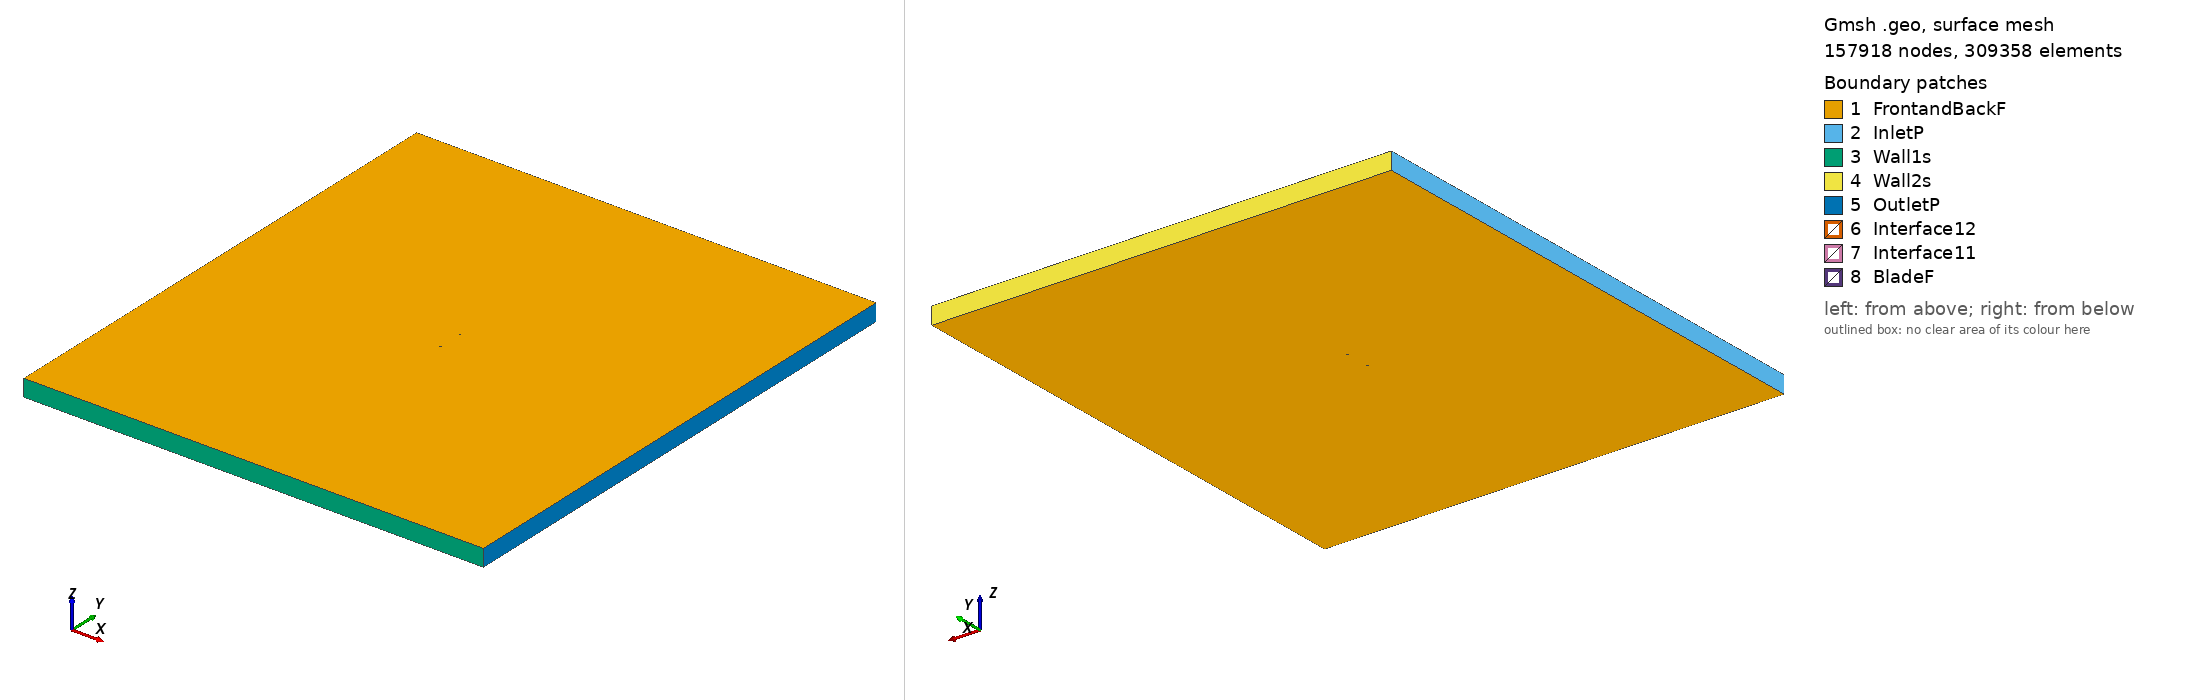

Gmsh geometry script, surface-meshed: 157918 nodes, 309358 surface elements. Boundary patches (legend numbers): 1 FrontandBackF, 2 InletP, 3 Wall1s, 4 Wall2s, 5 OutletP, 6 Interface12, 7 Interface11, 8 BladeF. Left view from above one corner, right view from below the opposite corner. Legend entries are the model's physical surfaces. The drawing asked Gmsh for element sizes between 1% and 20% of the model's largest extent; the script's own settings can give other sizes.

=== goe515_tsr2_0.67937_aoa_-7.4941.geo (drawn) ===
SetFactory("OpenCASCADE");

Point(1) = {0.074210, 0.748976, 0, 1.0};
Point(2) = {0.072928, 0.749032, 0, 1.0};
Point(3) = {0.064989, 0.749365, 0, 1.0};
Point(4) = {0.049140, 0.749799, 0, 1.0};
Point(5) = {0.033323, 0.750000, 0, 1.0};
Point(6) = {0.017576, 0.749658, 0, 1.0};
Point(7) = {0.001901, 0.748772, 0, 1.0};
Point(8) = {-0.013682, 0.747188, 0, 1.0};
Point(9) = {-0.029183, 0.744983, 0, 1.0};
Point(10) = {-0.044572, 0.741924, 0, 1.0};
Point(11) = {-0.052195, 0.739853, 0, 1.0};
Point(12) = {-0.059777, 0.737469, 0, 1.0};
Point(13) = {-0.063543, 0.736083, 0, 1.0};
Point(14) = {-0.067267, 0.734386, 0, 1.0};
Point(15) = {-0.070941, 0.732303, 0, 1.0};
Point(16) = {-0.072732, 0.730912, 0, 1.0};
Point(17) = {-0.074359, 0.728279, 0, 1.0};
Point(18) = {-0.072150, 0.726488, 0, 1.0};
Point(19) = {-0.070114, 0.726017, 0, 1.0};
Point(20) = {-0.066134, 0.725771, 0, 1.0};
Point(21) = {-0.062215, 0.725993, 0, 1.0};
Point(22) = {-0.058337, 0.726525, 0, 1.0};
Point(23) = {-0.050602, 0.727743, 0, 1.0};
Point(24) = {-0.042887, 0.729118, 0, 1.0};
Point(25) = {-0.027457, 0.731867, 0, 1.0};
Point(26) = {-0.011997, 0.734382, 0, 1.0};
Point(27) = {0.003474, 0.736820, 0, 1.0};
Point(28) = {0.018975, 0.739025, 0, 1.0};
Point(29) = {0.034466, 0.741307, 0, 1.0};
Point(30) = {0.049967, 0.743512, 0, 1.0};
Point(31) = {0.065438, 0.745950, 0, 1.0};
Point(32) = {0.073163, 0.747246, 0, 1.0};
Point(33) = {0.074409, 0.747462, 0, 1.0};
Point(34) = {-0.074210, -0.748976, 0, 1.0};
Point(35) = {-0.072928, -0.749032, 0, 1.0};
Point(36) = {-0.064989, -0.749365, 0, 1.0};
Point(37) = {-0.049140, -0.749799, 0, 1.0};
Point(38) = {-0.033323, -0.750000, 0, 1.0};
Point(39) = {-0.017576, -0.749658, 0, 1.0};
Point(40) = {-0.001901, -0.748772, 0, 1.0};
Point(41) = {0.013682, -0.747188, 0, 1.0};
Point(42) = {0.029183, -0.744983, 0, 1.0};
Point(43) = {0.044572, -0.741924, 0, 1.0};
Point(44) = {0.052195, -0.739853, 0, 1.0};
Point(45) = {0.059777, -0.737469, 0, 1.0};
Point(46) = {0.063543, -0.736083, 0, 1.0};
Point(47) = {0.067267, -0.734386, 0, 1.0};
Point(48) = {0.070941, -0.732303, 0, 1.0};
Point(49) = {0.072732, -0.730912, 0, 1.0};
Point(50) = {0.074359, -0.728279, 0, 1.0};
Point(51) = {0.072150, -0.726488, 0, 1.0};
Point(52) = {0.070114, -0.726017, 0, 1.0};
Point(53) = {0.066134, -0.725771, 0, 1.0};
Point(54) = {0.062215, -0.725993, 0, 1.0};
Point(55) = {0.058337, -0.726525, 0, 1.0};
Point(56) = {0.050602, -0.727743, 0, 1.0};
Point(57) = {0.042887, -0.729118, 0, 1.0};
Point(58) = {0.027457, -0.731867, 0, 1.0};
Point(59) = {0.011997, -0.734382, 0, 1.0};
Point(60) = {-0.003474, -0.736820, 0, 1.0};
Point(61) = {-0.018975, -0.739025, 0, 1.0};
Point(62) = {-0.034466, -0.741307, 0, 1.0};
Point(63) = {-0.049967, -0.743512, 0, 1.0};
Point(64) = {-0.065438, -0.745950, 0, 1.0};
Point(65) = {-0.073163, -0.747246, 0, 1.0};
Point(66) = {-0.074409, -0.747462, 0, 1.0};

// Lines: first blade (splines 1-4)
Spline(1) = {1:33};
Spline(2) = {33,1};

// Lines: second blade (splines 5-8)
Spline(3) = {34:66};
Spline(4) = {66,34};

// Outer domain (points 20001-4 and lines)
Point(67) = {-13.50000000, -15.00000000, 0, 1.0};
Point(68) = {-13.50000000, 15.00000000, 0, 1.0};
Point(69) = {13.50000000, 15.00000000, 0, 1.0};
Point(70) = {13.50000000, -15.00000000, 0, 1.0};
Line(11) = {67, 68};
Line(12) = {68, 69};
Line(13) = {69, 70};
Line(14) = {67, 70};

// Interface (between moving and stationary domain) (circles)
Circle(9) = {0, 0, 0, 0.80000000, 0, 2*Pi};
Circle(10) = {0, 0, 0, 0.80000000, 0, 2*Pi};

// Loops collect Lines/Splines/etc (blade1, blade2, domain, first circle)
Line Loop(1) = {1:2};
Line Loop(2) = {3:4};
Line Loop(3) = {11,12,13,-14};
Line Loop(4) = {9};

// BooleanDifference cuts out the circle/interface from the domain
Plane Surface(1) = {3};
Plane Surface(2) = {4};
BooleanDifference{ Surface{1}; Delete;}{ Surface{2}; Delete;}

// This one cuts out the blades from the inner circle/interface
Line Loop(6) = {10};
Plane Surface(5) = {6};
Plane Surface(6) = {1};
Plane Surface(7) = {2};
BooleanDifference{ Surface{5}; Delete;}{ Surface{6,7}; Delete;}

// extrude to 3rd dimension
Extrude {0, 0, 1} {Surface{1}; Surface{5}; Layers{1}; Recombine;}

// Physical Surfaces are the named boundaries (patches)
Physical Surface("Interface11") = {12};
Physical Surface("Interface12") = {10};

// sides of domain
Physical Surface("InletP") = {6};
Physical Surface("OutletP") = {9};

// top and bottom of domain
Physical Surface("Wall1s") = {7};
Physical Surface("Wall2s") = {8};

// Check FrontandBackF by ensuring there is nothing in the 3rd dimension
Physical Surface("FrontandBackF") = {1,11,5,17};
Physical Surface("BladeF") = {13:16};
Physical Volume("Turbine") = {2};
Physical Volume("Farfield") = {1};

// settings for airfoil boundary layer
Field[1] = BoundaryLayer;
Field[1].EdgesList = {1:4};
Field[1].hwall_n = 1e-3;
Field[1].thickness = 1.5e-2;
Field[1].ratio = 1.05;
Field[1].Quads = 1;
BoundaryLayer Field = 1;

// control points for mesh (blade and interface)
// floor((arc length / 1.5mm)/ 2) -> Transfinite Line
Transfinite Line {1,3} = 101 Using Progression 1;
Transfinite Line {2,4} = 2 Using Progression 1;
Transfinite Line {9, 15} = 800 Using Progression 1;

// For more information on gmsh syntax, visit http://gmsh.info/doc/texinfo/gmsh.html
